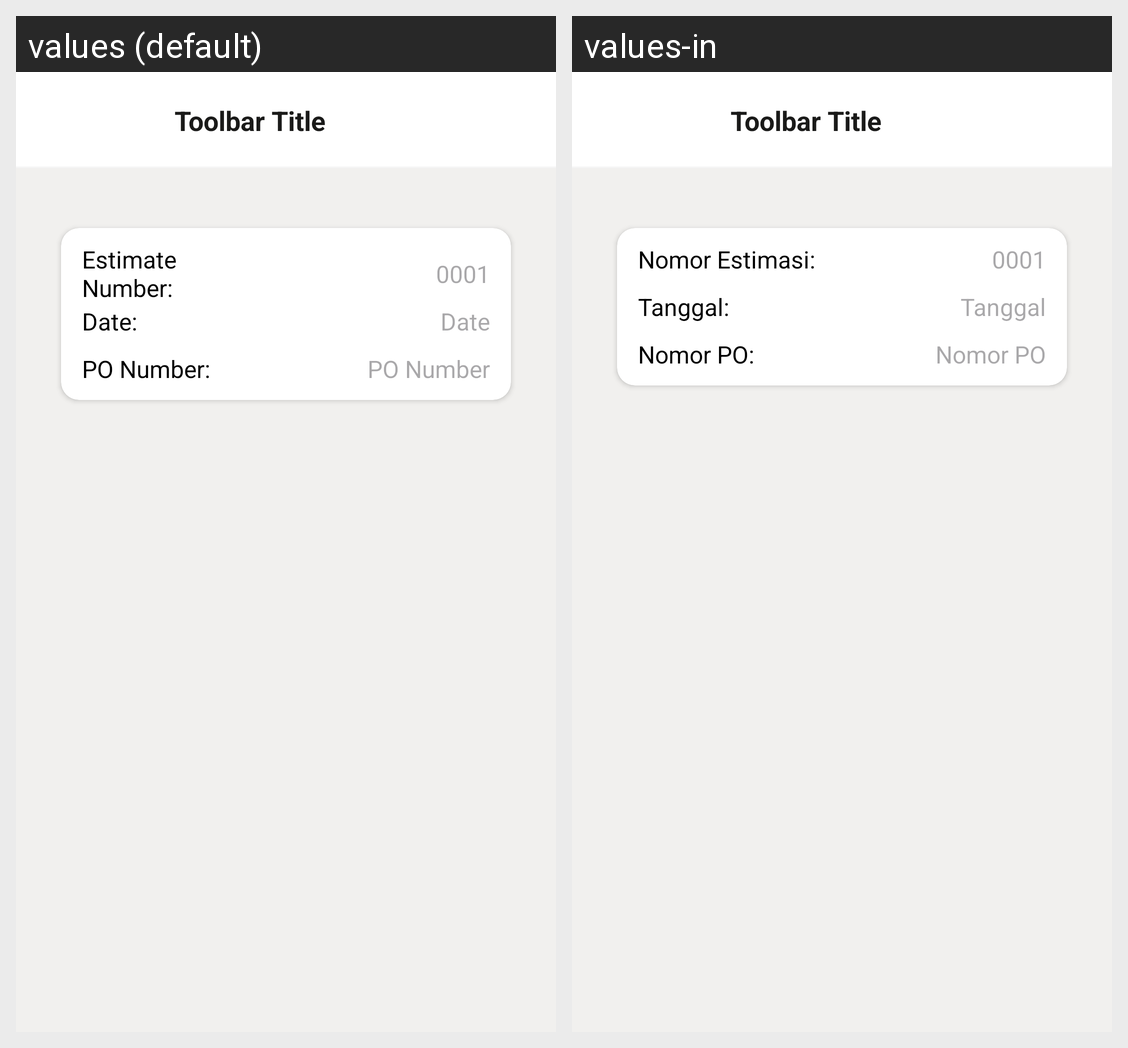

Here is an Android app screen in its default locale and in the app's own translations. Write out the translated-string differences for the strings that appear on this screen.
Android screen res/layout/fragment_estimate_information.xml rendered under 2 locales, left to right: values (default), values-in. Device: Nexus 5 (rendered at 1080×1920; each locale shown at half size, 540×960, under a caption strip naming it); theme Theme.Koinvois.
Strings drawn on this screen, with the default value and each locale's value (text and hints the layout hard-codes, and strings that could not be matched under every locale, appear in the picture but are not listed):

label_estimate_number_colon
  values: Estimate Number:
  values-in: Nomor Estimasi:

hint_estimate_number_default
  values: 0001
  values-in: 0001

label_date_colon
  values: Date:
  values-in: Tanggal:

label_date
  values: Date
  values-in: Tanggal

label_po_number_colon
  values: PO Number:
  values-in: Nomor PO:

hint_po_number
  values: PO Number
  values-in: Nomor PO
